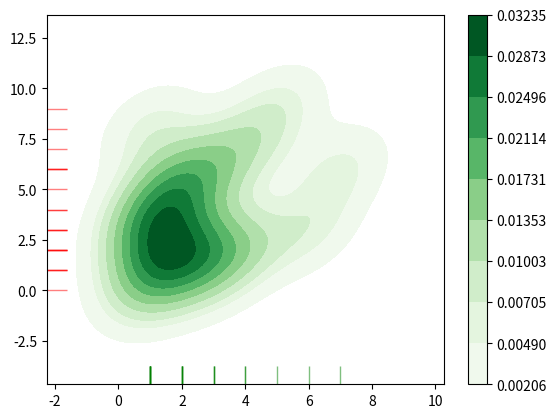

Python code for this plot:
import matplotlib.pyplot as plt
import seaborn as sns

list1 = [1, 1, 1, 1, 2, 3, 2, 2, 2, 1, 3, 4, 5, 7, 1, 1, 3, 4, 6, 2]
list2 = [3, 2, 4, 8, 6, 1, 3, 5, 1, 0, 6, 2, 9, 6, 4,1,2,7,3,2]
#颜色设置——调色盘
cmap = sns.color_palette(palette='Greens',as_cmap =True)
#绘制双变量数据密度分布图————双变量无法展示观测条，需要另行绘制
sns.kdeplot(x=list1,y=list2,cbar = True,shade = True,cmap = cmap,shade_lowest = False,n_levels = 10)
#绘制x轴上的观测条
sns.rugplot(x=list1,height=0.05 ,color = 'g', alpha = 0.5)
#绘制x轴上的观测条
sns.rugplot(y=list2,height=0.05 ,color = 'r', alpha = 0.5)
plt.show()
'''
x:输入第一组一维阵列数据
y:输入第二组一维阵列数据
shade:如果为True，则在KDE曲线下方的区域中增加阴影;如果为Fales，则不添加阴影
shade_lowest:最外围颜色是否显示
cmap:设置颜色
cbar:如果为True则为绘制的图像添加颜色条图例;如果为Fales，则不添加颜色条图例
bw_adjust:设置曲线的平滑程度(一般在0.5-1.5之间调节即可）
cut:设置曲线的绘制范围（比如一个list[1,1,1,2,3,4],如果cut=0则横坐标范围为1至4,如果cut=1则横坐标范围为0至5,如果cut=2则横坐标范围为-1至5,以此类推）
n_levels:曲线个数(如果非常多，则会越平滑)
'''